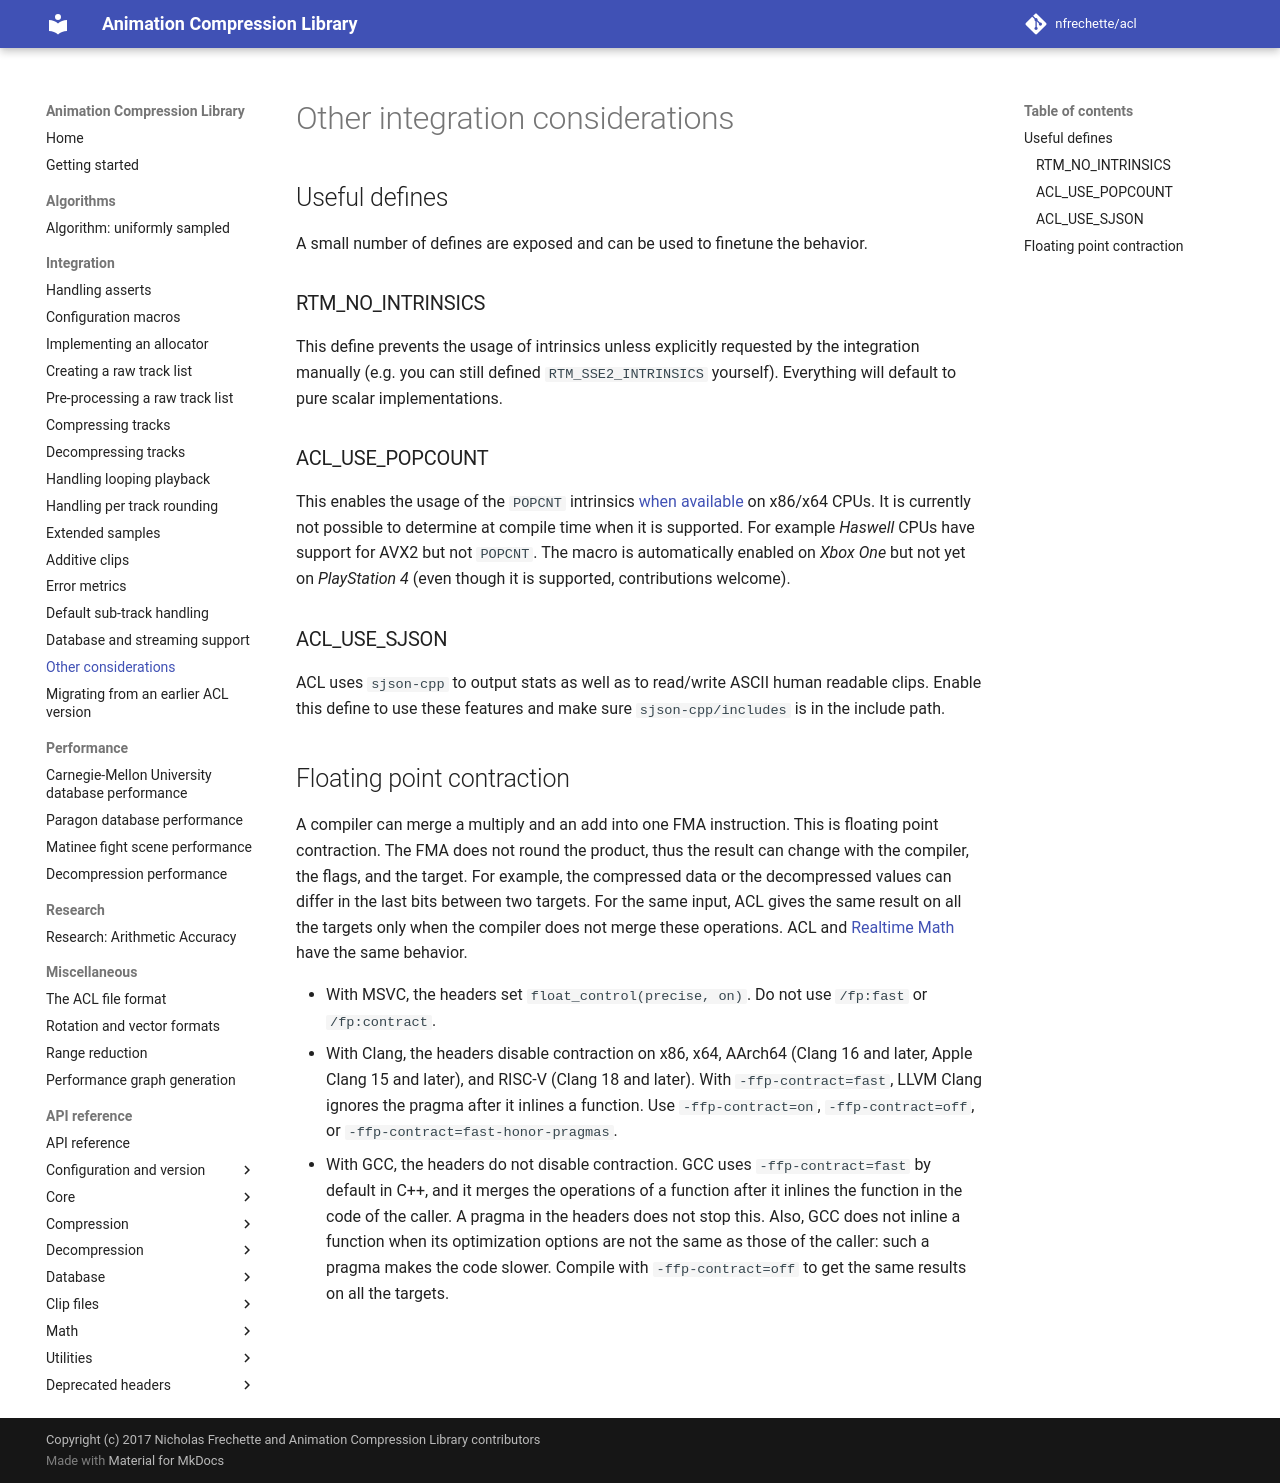

repository: nfrechette/acl · page: develop/misc_integration_details/index.html · generator: mkdocs

# Other integration considerations

## Useful defines

A small number of defines are exposed and can be used to finetune the behavior.

### RTM_NO_INTRINSICS

This define prevents the usage of intrinsics unless explicitly requested by the integration manually (e.g. you can still defined `RTM_SSE2_INTRINSICS` yourself). Everything will default to pure scalar implementations.

### ACL_USE_POPCOUNT

This enables the usage of the `POPCNT` intrinsics [when available](https://en.wikipedia.org/wiki/Bit_Manipulation_Instruction_Sets) on x86/x64 CPUs. It is currently not possible to determine at compile time when it is supported. For example *Haswell* CPUs have support for AVX2 but not `POPCNT`. The macro is automatically enabled on *Xbox One* but not yet on *PlayStation 4* (even though it is supported, contributions welcome).

### ACL_USE_SJSON

ACL uses `sjson-cpp` to output stats as well as to read/write ASCII human readable clips. Enable this define to use these features and make sure `sjson-cpp/includes` is in the include path.

## Floating point contraction

A compiler can merge a multiply and an add into one FMA instruction. This is floating point contraction. The FMA does not round the product, thus the result can change with the compiler, the flags, and the target. For example, the compressed data or the decompressed values can differ in the last bits between two targets. For the same input, ACL gives the same result on all the targets only when the compiler does not merge these operations. ACL and [Realtime Math](https://nfrechette.github.io/rtm/) have the same behavior.

* With MSVC, the headers set `float_control(precise, on)`. Do not use `/fp:fast` or `/fp:contract`.
* With Clang, the headers disable contraction on x86, x64, AArch64 (Clang 16 and later, Apple Clang 15 and later), and RISC-V (Clang 18 and later). With `-ffp-contract=fast`, LLVM Clang ignores the pragma after it inlines a function. Use `-ffp-contract=on`, `-ffp-contract=off`, or `-ffp-contract=fast-honor-pragmas`.
* With GCC, the headers do not disable contraction. GCC uses `-ffp-contract=fast` by default in C++, and it merges the operations of a function after it inlines the function in the code of the caller. A pragma in the headers does not stop this. Also, GCC does not inline a function when its optimization options are not the same as those of the caller: such a pragma makes the code slower. Compile with `-ffp-contract=off` to get the same results on all the targets.
